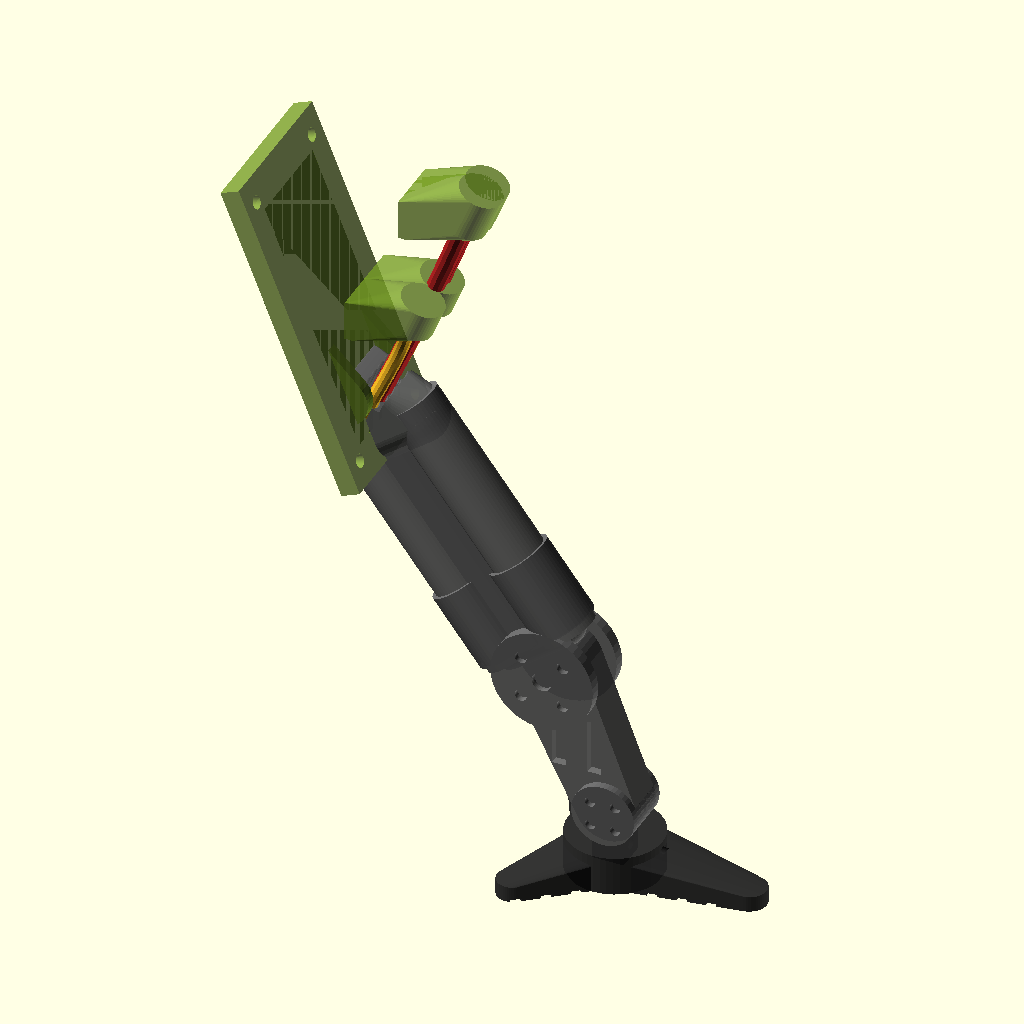
Cell 1: rendered with the file's own defaults.
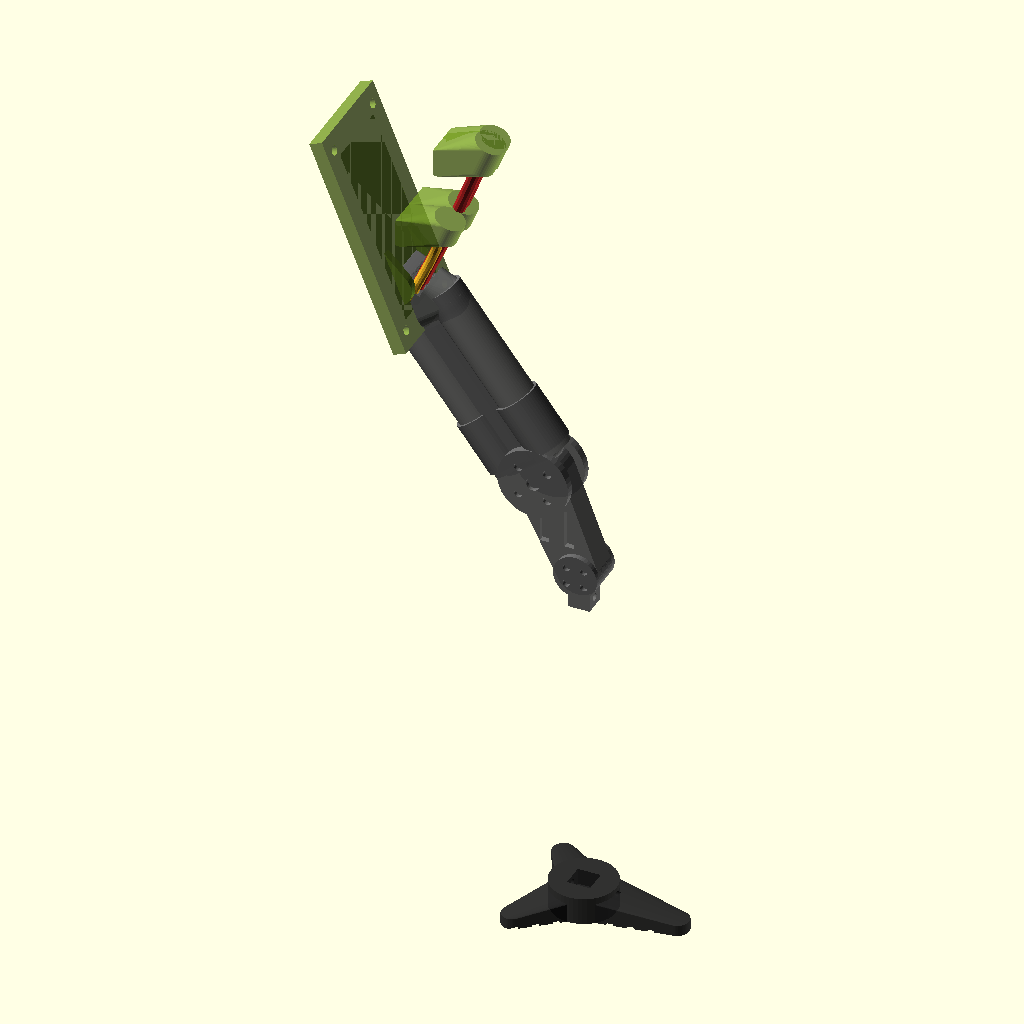
Cell 2 — GROUND_Z set to -236, the other parameters unchanged.
The same orthographic view direction (rotation 55°, 0°, 25°; colour scheme Cornfield) for every cell, with the view re-fitted per cell, so scale and position can differ between cells.
Source of the model, archives/airframe-archives/archive/openscad/fuselage/canonical_leg_r6.scad:
// ===========================================================================
// HULL-FRAME COORDINATE STANDARD - Rev R1 (2026-06-11).  See CLAUDE.md.
//   This part is modeled in a LEG-LOCAL frame (hip pin at origin, pin axis
//   = local Y, swing plane = local XZ, +X outboard in the swing direction,
//   +Z dorsal/up).  NOT a primary-component STL; do NOT bake with
//   bake_hull_frame.py.  Corner placement transforms live in the
//   "hull_stance" PART below and in docs/LANDING_GEAR_ANALYSIS.md Rev R6.
// ===========================================================================
// ===========================================================================
// canonical_leg_r6.scad
// Serenity UAV -- Rev R6 -- Canonical Articulated Landing Leg (hip-pivot)
// ===========================================================================
//
// *** RETIRED 2026-07-23 ***
// This was the original undifferentiated Rev R6 leg (2026-07-21), sized to
// the 3.0 in (80 mm) belly clearance point (its content is byte-identical
// to the 3.0in variant below).  Superseded the same day by an explicit
// two-variant split once the ground-clearance requirement was corrected
// (it is an aircraft-safety spec, not a cargo-pass-through spec): a
// compact 1.5 in default and this same 3.0 in extended option, each named
// explicitly so both can be built from without ambiguity.  See:
//   airframe/openscad/fuselage/canonical_leg_r6_1_5in.scad  (new default)
//   airframe/openscad/fuselage/canonical_leg_r6_3_0in.scad  (this design,
//     renamed -- kept, not scrapped)
//   docs/LANDING_GEAR_ANALYSIS.md Rev R6 SS4.7 (two-variant comparison)
// Kept here for reference/history only; do not build from this copy.
// ===========================================================================
//
// Author  : Steve Griffing, PE(CSE), CISSP-ISSEP, CPP
// AI note : Authored by Claude (model: Claude Fable 5, Anthropic) under the
//           author's direction, 2026-07-21.  Per AGENTS.md AI attribution.
// Project : Serenity-class Tilt-Rotor UAV (24-inch scale, Firefly TV ship)
// License : CC BY 4.0  <https://creativecommons.org/licenses/by/4.0/>
// Date    : 2026-07-21
// Revision: Rev R6 (supersedes Rev R5 wire_brace_leg.scad -- retained for
//           reference with a retirement note, per the SS1.1.4.5 pattern)
//
// Canonical references (see REFERENCES.md):
//   REF-CAD-003  QMx "Official Serenity Blueprints Reference Pack" (2007),
//                Sheet 5 "Ventral Surface Plan View" -- bay stations (fore
//                feet 39.2% / aft feet 63.9% of hull length, ~1.45x hull
//                half-width off centreline), "Detail of Landing Gear"
//                (tri-pad foot, "Feet Pivot 90 deg") and leg side view
//                (cylinder-cluster thigh ~50 deg, disc knee/ankle joints).
//   REF-CAD-002  Nick Henning reference renders -- close-up leg mechanical
//                detail: telescoping piston cluster, 4-satellite-hole disc
//                joints, slotted shin, wedge tri-pad foot.
//   Canonical universe: Firefly / Serenity (TV/film), created by Joss
//                Whedon; ship design Tim Earls / Geoffrey Mandel (QMx pack).
//
// Deliberate deviations from canon (functional build, documented):
//   1. Leg length -- canonical proportions give only ~11 mm belly clearance
//      at 24-in scale; the >=76 mm (3.0 in) payload-mission requirement
//      forces legs ~2.5x longer than scale.  Member SHAPES and joint
//      styling stay canonical; the length is functional.
//   2. Knee/ankle articulate on-screen; here the leg frame is ONE printed
//      piece (thigh+shin) and all articulation is at the HIP -- the knee
//      and ankle discs are canonical styling.  ("Feet Pivot 90 deg" is
//      realized as a square spigot indexing the foot at 90-deg steps.)
//   3. Gear is fixed-down (no retraction); the bay plate provides the
//      canonical recessed-bay look on the hull flank.
//
// Structural basis: tools/landing_gear_r6_sizing.py (all numbers below
// trace to its output) and docs/LANDING_GEAR_ANALYSIS.md Rev R6.
// Mechanism summary: the whole leg pivots about an M3 stainless hip pin in
// a hull-flank bay.  Two SPRING bowed wires (elastic, recoverable) and two
// DUCTILE bowed wires (plastic, sacrificial fuse) span the hip at a 6 mm
// bellcrank radius: leg flexion (foot swinging up-outboard) compresses the
// wire chords so their pre-formed bows deepen -- identical mechanics to
// Rev R5, but the 65:6 lever turns millimetres of wire stroke into tens of
// millimetres of hull settle (peak decel ~52 g at 6 ft tail-down, vs
// ~1,000 g for the Rev R5 rigid post).  An M3 extension-stop cross-pin
// through the clevis ears carries the opposite (hanging / in-flight)
// rotation via a tab on the thigh root; landing loads never touch it.
//
// Usage -- set PART to render:
//   PART = "leg_frame"    One-piece thigh+shin leg frame (CF-PETG, print
//                         lying on its -Y side: bending loads stay in the
//                         layer plane -- strongest orientation)
//   PART = "foot"         Canonical tri-pad arrowhead foot (TPU 95A)
//   PART = "bay"          Hull-flank bay plate: clevis, wire bosses, stop (CF-PETG)
//   PART = "spring_wire_nominal"   / "spring_wire_deformed"
//   PART = "ductile_wire_nominal"  / "ductile_wire_deformed"
//   PART = "leg_assembled"  One complete leg + bay + wires, leg-local frame
//   PART = "leg_deformed"   Same, flexed to full ductile stroke (post-overload)
//   PART = "hull_stance"    All 4 corners at hull-frame stations + ground plane
//
// STL export (from repo root; output names lg_r6_<part>.stl):
//   openscad -o airframe/stls/fuselage/landing-gear/lg_r6_leg_frame.stl \
//     -D 'PART="leg_frame"' airframe/openscad/fuselage/canonical_leg_r6.scad
//   ... (same pattern for every PART above)
// ===========================================================================

PART = "leg_assembled";      // override with -D on the CLI
$fn = 48;

// ---------------------------------------------------------------------------
// Leg-local skeleton (mm) -- hip pin at origin, +X outboard, +Z up.
// Hip sits 118 mm above ground; belly clearance 80 mm (hip is at hull-frame
// Z +38 on the cargo-flank bay).  See sizing script for the lever numbers.
// ---------------------------------------------------------------------------
KNEE   = [50, 0, -66];      // knee disc centre (thigh 82.8 mm @ 53 deg from horiz)
ANKLE  = [65, 0, -100];     // ankle disc centre (shin 37.2 mm @ 23.8 deg lean)
GROUND_Z = -118;            // foot sole plane (leg-local)
R_H    = 65;                // horizontal hip->foot moment arm (documentation)

// Hip pivot / clevis
PIN_D        = 3.2;         // M3 stainless pin clearance bore
HUB_D        = 9.0;         // thigh hip-hub core OD (keeps wire chords clear)
LUG_W        = 14.0;        // thigh root lug width along pin (Y)
EAR_T        = 3.0;         // bay clevis ear thickness
EAR_CLR      = 0.5;         // lug-to-ear side clearance each side

// Extension stop: M3 SS cross-pin through both clevis ears; a tab on the
// thigh root rests on it at nominal extension.  Flexion lifts the tab off.
STOP_PIN_AZ  = 118;         // pin centre azimuth in XZ (deg from +X)
STOP_PIN_R   = 8.0;         // pin centre radius from hip axis
STOP_TAB_AZ1 = 131;         // thigh tab sector start (contact face)
STOP_TAB_AZ2 = 146;         // thigh tab sector end

// Bellcrank wire sockets (in the thigh root, around the pin)
CRANK_R      = 6.0;         // socket centre radius from pin axis
CRANK_AZ     = -22;         // socket azimuth in XZ (deg from +X; down-outboard)
CHORD_AZ     = 68;          // wire chord direction (deg from +X; up the bay wall)
WIRE_STAGGER = 3.5;         // socket pitch along pin axis Y
                            // ductile pair at Y +/-1.75, spring pair at Y +/-5.25

// Wire schedule -- tools/landing_gear_r6_sizing.py output.  Each wire is
// straight stock with ONE shallow mid-span bow; the ENDS STAY STRAIGHT
// (socket seat depth + 2 mm run-in per end) so they can seat in straight
// bores -- the bow occupies only the exposed span between socket mouths.
// DUCTILE diameter is the 6 ft drop-test schedule (Rev R6 default); the
// 4 ft alternative is d=3.81 mm, SAME lengths -- only stock diameter changes.
SPRING_D     = 3.35;        // mm, spring wire diameter
SPRING_L     = 37.0;        // mm, spring stock length (bow span 23)
SPRING_SEAT  = 5.0;         // mm, spring socket seat depth per end
DUCTILE_D    = 4.36;        // mm, ductile wire diameter (6 ft schedule)
DUCTILE_D4   = 3.81;        // mm, ductile alternative (4 ft schedule, ref only)
DUCTILE_L    = 75.0;        // mm, ductile stock length (bow span 55)
DUCTILE_SEAT = 8.0;         // mm, ductile socket seat depth per end
END_RUN_IN   = 2.0;         // mm, straight run-in beyond each socket mouth
H_NOM        = 3.5;         // mm, pre-bend bow rise (both types)
H_DEF_SPRING = 7.4;         // mm, bow at spring elastic-limit stroke (0.93 mm)
H_DEF_DUCT   = 19.2;        // mm, fired ductile bow (full 3.24 mm stroke)
SOCK_CLR     = 0.65;        // socket bore diametral clearance over wire d

// Thigh cylinder cluster (structural section: sizing script "2x14 @ 18")
THIGH_CYL_D  = 14.0;        // main cylinder OD
THIGH_CYL_C  = 18.0;        // main cylinder centre spacing (in swing plane)
THIGH_PISTON_D = 5.0;       // cosmetic telescoping piston rod OD
THIGH_COLLAR_D = 16.0;      // cosmetic telescope collar OD, lower third

// Knee / ankle disc joints -- canonical 4-satellite-hole wheel styling.
// COSMETIC on Rev R6 (leg frame is one piece; articulation is at the hip).
KNEE_DISC_D  = 26.0;
KNEE_DISC_T  = 3.0;         // proud styling disc, both Y faces
KNEE_BCD     = 15.0;        // satellite-hole circle diameter
KNEE_SAT_D   = 3.0;         // satellite recess diameter (1.6 mm deep)
KNEE_CTR_D   = 5.0;         // centre recess
ANKLE_DISC_D = 16.0;
ANKLE_DISC_T = 14.0;        // spans the shin thickness + proud both faces

// Shin blade (canonical slotted flat member)
SHIN_W       = 20.0;        // width in swing plane
SHIN_T       = 10.0;        // thickness along pin axis
SHIN_SLOT_L  = 14.0;        // cosmetic vent slot length
SHIN_SLOT_W  = 3.5;
SHIN_SLOT_DEEP = 2.0;       // pocket depth per face (NOT through -- keeps section)

// Foot (canonical tri-pad arrowhead, TPU 95A) -- print frame: sole on Z=0
FOOT_HUB_D   = 24.0;        // central hub OD
FOOT_HUB_H   = 10.0;        // hub height; top face meets the ankle disc rim
FOOT_PAD_T   = 8.0;         // pad thickness at hub, wedges taper to 4
FOOT_TOE_L   = 34.0;        // fore (toe) pad length from hub centre
FOOT_TOE_W   = 20.0;        // toe pad root width
FOOT_HEEL_L  = 26.0;        // rear pad length from hub centre
FOOT_HEEL_W  = 18.0;        // rear pad root width
FOOT_HEEL_AZ = 130;         // rear pads at +/-130 deg from toe
FOOT_SPIG    = 8.0;         // square ankle spigot side ("Feet Pivot 90 deg":
                            // square socket indexes the foot at 90-deg steps)
FOOT_SPIG_H  = 6.0;         // socket depth in the hub top face
FOOT_M25_D   = 2.8;         // M2.5 cross-bolt clearance
TREAD_N      = 3;           // tread ribs per pad (canonical ribbed sole)
TREAD_D      = 1.5;         // tread rib depth

// Bay plate (surface-mounts to the cargo-shell flank; conforming spacer /
// recess integration is LG-02.  Local frame: plate back face at X = -8 at
// pivot height, canted BAY_CANT to follow the flank slope.)
BAY_BACK_X   = -8.0;        // plate back plane X at Z=0 (pivot height)
BAY_CANT     = 22;          // deg from vertical -- cargo flank slope
BAY_PLATE_W  = 40.0;        // along pin axis Y
BAY_PLATE_L  = 82.0;        // up the flank (in the canted plane)
BAY_PLATE_T  = 5.0;
BAY_SURR_T   = 3.0;         // raised canonical bay-recess surround rim
BAY_M3_D     = 3.4;         // 4x M3 shell through-bolts (+ internal backing)
BOSS_OD      = 11.0;        // wire boss OD (bearing margin: see sizing script)
BOSS_L       = 10.0;        // wire boss length along chord

// Flexion at full ductile stroke (sizing script: 30.9 deg hip rotation)
FLEX_DEG     = 30.9;

// ---------------------------------------------------------------------------
// Helpers
// ---------------------------------------------------------------------------

// Unit vector in the XZ swing plane at azimuth az (deg from +X toward +Z)
function azv(az) = [cos(az), 0, sin(az)];

// Thigh-side socket MOUTH centre for a wire at stagger y
function crank_socket(y) = CRANK_R * azv(CRANK_AZ) + [0, y, 0];

// Bay boss bore MOUTH centre for a wire of stock length l seated `seat`
// deep at both ends: exposed span between mouths = l - 2*seat
function boss_mouth(l, seat, y) = crank_socket(y) + (l - 2 * seat) * azv(CHORD_AZ);

// Solid rod between two points
module rod_between(a, b, d) {
    v = b - a;
    l = norm(v);
    polar = atan2(norm([v[0], v[1]]), v[2]);
    az = atan2(v[1], v[0]);
    translate(a) rotate([0, 0, az]) rotate([0, polar, 0])
        cylinder(h = l, d = d);
}

// Y-axis cylinder centred at point p, total width w, diameter d
module ycyl(p, w, d) {
    translate(p + [0, -w / 2, 0]) rotate([-90, 0, 0]) cylinder(h = w, d = d);
}

// ---------------------------------------------------------------------------
// Bowed wire strut (Rev R5 polyhedron sweep, carried forward with the face
// winding corrected -- Rev R5's winding yielded inward normals / negative
// volume): round wire, stock length L along local Z centred at the origin.
// The ends stay STRAIGHT for a length e each (socket seat + run-in); only
// the mid-span of length B = L - 2e carries the parabolic bow of rise h
// toward local +X (formable on a simple bending jig with straight grips).
// ---------------------------------------------------------------------------
module bowed_wire(d, L, h, e = 0) {
    n = 24;
    sides = 12;
    r = d / 2;
    b = L - 2 * e;                      // bow span between straight ends
    path = [for (i = [0 : n]) let (
        t = i / n,
        z = (t - 0.5) * L,
        zb = z + L / 2 - e,             // position within the bow span
        u = zb / b,
        x = (zb <= 0 || zb >= b) ? 0 : h * (1 - pow(2 * u - 1, 2))
    ) [x, 0, z]];
    tangents = [for (i = [0 : n]) let (
        i0 = max(i - 1, 0), i1 = min(i + 1, n),
        dv = path[i1] - path[i0]
    ) dv / norm(dv)];
    rings = [for (i = [0 : n]) let (
        t = tangents[i],
        arb = (abs(t[1]) < 0.9) ? [0, 1, 0] : [1, 0, 0],
        u = cross(t, arb) / norm(cross(t, arb)),
        v = cross(t, u)
    ) [for (j = [0 : sides - 1]) let (ang = 360 * j / sides)
        path[i] + r * (u * cos(ang) + v * sin(ang))]];
    points = [for (i = [0 : n]) for (j = [0 : sides - 1]) rings[i][j]];
    side_faces = [for (i = [0 : n - 1]) for (j = [0 : sides - 1]) let (
        a = i * sides + j,
        b = i * sides + (j + 1) % sides,
        c = (i + 1) * sides + (j + 1) % sides,
        d2 = (i + 1) * sides + j
    ) each [[a, c, b], [a, d2, c]]];
    faces = concat(side_faces,
                   [[for (j = [0 : sides - 1]) j]],
                   [[for (j = [sides - 1 : -1 : 0]) n * sides + j]]);
    polyhedron(points = points, faces = faces, convexity = 4);
}

// A wire posed in the leg-local frame, SEATED: the stock runs from `seat`
// deep inside the thigh socket, along the chord (azimuth CHORD_AZ in XZ),
// to `seat` deep inside its bay boss bore.  Bow bulges in-plane.
module posed_wire(l, seat, y, d, h) {
    a = crank_socket(y);
    translate(a + (l / 2 - seat) * azv(CHORD_AZ))
        rotate([0, 90 - CHORD_AZ, 0])       // local +Z -> chord direction
            rotate([0, 0, 90])              // bow bulge into the swing plane
                bowed_wire(d, l, h, seat + END_RUN_IN);
}

// Wedge sector in the XZ plane: azimuth az1..az2, radius r1..r2, width w
// along Y, centred on the hip axis.  Used for the extension-stop tab.
module xz_sector(az1, az2, r1, r2, w) {
    steps = 6;
    pts_outer = [for (i = [0 : steps]) let (a = az1 + (az2 - az1) * i / steps)
        [r2 * cos(a), r2 * sin(a)]];
    pts_inner = [for (i = [steps : -1 : 0]) let (a = az1 + (az2 - az1) * i / steps)
        [r1 * cos(a), r1 * sin(a)]];
    translate([0, w / 2, 0]) rotate([90, 0, 0])
        linear_extrude(height = w) polygon(concat(pts_outer, pts_inner));
}

// ---------------------------------------------------------------------------
// MODULE: knee_disc_cosmetic(y_face)
// Canonical knee "wheel" styling disc, proud on one Y face of the leg at
// the knee: 4 satellite recesses on KNEE_BCD + centre recess (QMx Sheet 5
// side view / Henning renders).  y_face = +1 or -1.
// ---------------------------------------------------------------------------
module knee_disc_cosmetic(y_face) {
    y0 = y_face * SHIN_T / 2;               // flush at the blade face
    difference() {
        ycyl(KNEE + [0, y0 + y_face * KNEE_DISC_T / 2, 0],
             KNEE_DISC_T, KNEE_DISC_D);
        for (a = [45, 135, 225, 315])
            translate(KNEE + [KNEE_BCD / 2 * cos(a),
                              y0 + y_face * (KNEE_DISC_T + 0.1),
                              KNEE_BCD / 2 * sin(a)])
                rotate([90 * y_face, 0, 0])
                    cylinder(h = 1.6, d = KNEE_SAT_D);
        translate(KNEE + [0, y0 + y_face * (KNEE_DISC_T + 0.1), 0])
            rotate([90 * y_face, 0, 0])
                cylinder(h = 1.6, d = KNEE_CTR_D);
    }
}

// ---------------------------------------------------------------------------
// MODULE: leg_frame()
// One-piece structural leg in leg-local assembly position:
//   hip hub + bellcrank wire sockets + extension-stop tab at the root,
//   twin-cylinder thigh cluster with web down to the knee,
//   cosmetic telescope collars + piston rods (canonical telescoping look),
//   canonical knee styling discs both faces,
//   slotted shin blade, ankle disc, square foot spigot.
// Print lying on the -Y face: swing-plane bending stays in the layer plane.
// ---------------------------------------------------------------------------
module leg_frame() {
    axis = KNEE / norm(KNEE);               // unit vector hip -> knee
    perp = [-axis[2], 0, axis[0]];          // in-plane perpendicular
    difference() {
        union() {
            // Hip hub core (kept slim so wire chords clear it -- see header)
            ycyl([0, 0, 0], LUG_W, HUB_D);
            // Extension-stop tab (rests on the bay's stop cross-pin)
            xz_sector(STOP_TAB_AZ1, STOP_TAB_AZ2, 3.0, 10.0, LUG_W);
            // Root lug: blend hub into the cluster.  The hull() stays in
            // the down-outboard quadrant, out of the wire-chord corridor.
            hull() {
                ycyl([0, 0, 0], LUG_W, HUB_D);
                for (s = [-1, 1])
                    translate(14 * axis + s * THIGH_CYL_C / 2 * perp)
                        sphere(d = THIGH_CYL_D);
            }
            // Twin main cylinders, hip to knee
            for (s = [-1, 1])
                rod_between(10 * axis + s * THIGH_CYL_C / 2 * perp,
                            KNEE + s * THIGH_CYL_C / 2 * perp - 6 * axis,
                            THIGH_CYL_D);
            // Web between the cylinders (hulled sphere chain)
            hull()
                for (s = [-1, 1]) {
                    translate(12 * axis + s * THIGH_CYL_C / 2 * perp)
                        sphere(d = THIGH_CYL_D * 0.72);
                    translate(KNEE - 8 * axis + s * THIGH_CYL_C / 2 * perp)
                        sphere(d = THIGH_CYL_D * 0.72);
                }
            // Cosmetic telescope collars (lower third of the cluster)
            for (s = [-1, 1])
                rod_between(KNEE - 28 * axis + s * THIGH_CYL_C / 2 * perp,
                            KNEE - 8 * axis + s * THIGH_CYL_C / 2 * perp,
                            THIGH_COLLAR_D);
            // Cosmetic piston rods on the outboard shoulder
            for (yo = [-4, 4])
                translate([0, yo, 0])
                    rod_between(12 * axis + 10 * perp,
                                KNEE - 24 * axis + 10 * perp,
                                THIGH_PISTON_D);
            // Knee styling discs, both faces (canonical wheel pattern)
            knee_disc_cosmetic(1);
            knee_disc_cosmetic(-1);
            // Shin blade: stadium section swept knee -> ankle
            hull() {
                ycyl(KNEE, SHIN_T, SHIN_W);
                ycyl(ANKLE, SHIN_T, SHIN_W * 0.8);
            }
            // Ankle disc (canonical joint styling, proud both faces)
            ycyl(ANKLE, ANKLE_DISC_T, ANKLE_DISC_D);
            // Square foot spigot: ankle disc rim down into the foot socket
            translate([ANKLE[0], ANKLE[1], ANKLE[2] - 9.75])
                cube([FOOT_SPIG, FOOT_SPIG, 9.5], center = true);
        }
        // Hip pin bore
        ycyl([0, 0, 0], LUG_W + 0.2, PIN_D);
        // 4 bellcrank wire sockets: bore along the chord, into the root
        for (i = [0 : 3]) {
            y = (i - 1.5) * WIRE_STAGGER;
            spring = (abs(y) > 3);                      // outer=spring
            wd = spring ? SPRING_D : DUCTILE_D;
            seat = spring ? SPRING_SEAT : DUCTILE_SEAT;
            a = crank_socket(y);
            translate(a + 0.1 * azv(CHORD_AZ))
                rotate([0, 90 - CHORD_AZ, 0])
                    translate([0, 0, -seat - 0.1])
                        cylinder(h = seat + 0.2, d = wd + SOCK_CLR);
        }
        // Wire-chord relief scallop across the root's up-outboard shoulder
        // (guarantees the chords' first 14 mm clear the lug blend)
        for (i = [0 : 3]) {
            y = (i - 1.5) * WIRE_STAGGER;
            a = crank_socket(y);
            translate(a) rotate([0, 90 - CHORD_AZ, 0])
                cylinder(h = 14, d = DUCTILE_D + 2.5);
        }
        // Canonical vent-slot pockets, both shin faces
        mid = (KNEE + ANKLE) / 2;
        for (sy = [-1, 1]) for (xo = [-4.5, 4.5])
            translate(mid + [xo, sy * (SHIN_T / 2 - SHIN_SLOT_DEEP / 2), 0])
                cube([SHIN_SLOT_W, SHIN_SLOT_DEEP + 0.2, SHIN_SLOT_L],
                     center = true);
        // Ankle cosmetic satellite recesses, both faces
        for (yf = [-1, 1]) for (a = [45, 135, 225, 315])
            translate(ANKLE + [ANKLE_DISC_D * 0.28 * cos(a),
                               yf * (ANKLE_DISC_T / 2 + 0.1),
                               ANKLE_DISC_D * 0.28 * sin(a)])
                rotate([90 * yf, 0, 0]) cylinder(h = 1.6, d = 2.6);
        // M2.5 foot retention cross-bolt through the spigot
        translate([ANKLE[0], ANKLE[1], ANKLE[2] - 11])
            rotate([0, 90, 0])
                cylinder(h = FOOT_SPIG + 8, d = FOOT_M25_D, center = true);
    }
}

// ---------------------------------------------------------------------------
// MODULE: foot()
// Canonical tri-pad arrowhead foot (TPU 95A), sole-down at the origin in
// PRINT orientation: central hub, pointed toe wedge (+X), two swept heel
// wedges, ribbed treads (QMx Sheet 5 "Detail of Landing Gear" bottom
// view), square top-face socket ("Feet Pivot 90 deg" -> 90-deg indexing)
// + M2.5 cross-bolt.
// ---------------------------------------------------------------------------
module foot_pad_wedge(l, w) {
    hull() {
        cylinder(h = FOOT_PAD_T, d = w);
        translate([l, 0, 0]) cylinder(h = 4.0, d = w * 0.45);
    }
}

module foot() {
    difference() {
        union() {
            cylinder(h = FOOT_HUB_H, d = FOOT_HUB_D);            // hub
            foot_pad_wedge(FOOT_TOE_L, FOOT_TOE_W);              // toe
            for (s = [-1, 1])
                rotate([0, 0, s * FOOT_HEEL_AZ])
                    foot_pad_wedge(FOOT_HEEL_L, FOOT_HEEL_W);    // heels
        }
        // Square ankle-spigot socket, top face (90-deg indexable)
        translate([0, 0, FOOT_HUB_H - FOOT_SPIG_H / 2 + 0.1])
            cube([FOOT_SPIG + 0.4, FOOT_SPIG + 0.4, FOOT_SPIG_H],
                 center = true);
        // M2.5 cross-bolt through hub and spigot
        translate([0, 0, FOOT_HUB_H - 3])
            rotate([0, 90, 0])
                cylinder(h = FOOT_HUB_D + 2, d = FOOT_M25_D, center = true);
        // Ribbed treads across each pad sole (canonical ribbed bottom)
        for (az = [0, FOOT_HEEL_AZ, -FOOT_HEEL_AZ])
            rotate([0, 0, az])
                for (i = [1 : TREAD_N])
                    translate([6 + i * 7, 0, -0.1])
                        cube([2.5, 60, TREAD_D + 0.1], center = true);
    }
}

// ---------------------------------------------------------------------------
// MODULE: bay()
// Hull-flank bay plate in leg-local position: canted mounting plate with
// raised canonical-recess surround, clevis ears (M3 hip pin + M3 stop
// cross-pin), 4 wire bosses on riser wedges at each wire's far chord end,
// 4x M3 shell through-bolt holes.  LG-02 owns final flank conforming.
// ---------------------------------------------------------------------------
module bay() {
    difference() {
        union() {
            // Canted plate: back face follows the flank slope
            translate([BAY_BACK_X, 0, 12])
                rotate([0, -BAY_CANT, 0])
                    translate([0, -BAY_PLATE_W / 2, -34])
                        difference() {
                            cube([BAY_PLATE_T, BAY_PLATE_W, BAY_PLATE_L]);
                            // recess pocket inside the raised surround
                            translate([BAY_PLATE_T - BAY_SURR_T + 3, 7, 9])
                                cube([BAY_SURR_T + 3.1, BAY_PLATE_W - 14,
                                      BAY_PLATE_L - 18]);
                        }
            // Clevis ears astride the thigh lug (carry both pins)
            for (s = [-1, 1])
                translate([0, s * (LUG_W / 2 + EAR_CLR + EAR_T / 2), 0])
                    hull() {
                        ycyl([0, 0, 0], EAR_T, HUB_D + 5);
                        ycyl(STOP_PIN_R * azv(STOP_PIN_AZ), EAR_T,
                             PIN_D + 4);
                        translate([BAY_BACK_X + 1, -EAR_T / 2, -9])
                            cube([2, EAR_T, 24]);
                    }
            // Wire bosses on riser wedges at each chord's far end
            for (i = [0 : 3]) {
                y = (i - 1.5) * WIRE_STAGGER;
                spring = (abs(y) > 3);
                l = spring ? SPRING_L : DUCTILE_L;
                st = spring ? SPRING_SEAT : DUCTILE_SEAT;
                m = boss_mouth(l, st, y);
                hull() {
                    translate(m) rotate([0, 90 - CHORD_AZ, 0])
                        cylinder(h = st + 3, d = BOSS_OD);
                    // riser root on the canted plate plane
                    translate([BAY_BACK_X + tan(BAY_CANT) * max(m[2], 0),
                              y - BOSS_OD / 2, m[2] - 5])
                        cube([2, BOSS_OD, 10]);
                }
            }
        }
        // Hip pin bore through both ears
        ycyl([0, 0, 0], LUG_W + 2 * (EAR_CLR + EAR_T) + 0.2, PIN_D);
        // Extension-stop cross-pin bore through both ears
        ycyl(STOP_PIN_R * azv(STOP_PIN_AZ),
             LUG_W + 2 * (EAR_CLR + EAR_T) + 0.2, PIN_D);
        // Wire seats: blind bores into each boss along the chord
        for (i = [0 : 3]) {
            y = (i - 1.5) * WIRE_STAGGER;
            spring = (abs(y) > 3);
            l = spring ? SPRING_L : DUCTILE_L;
            wd = spring ? SPRING_D : DUCTILE_D;
            st = spring ? SPRING_SEAT : DUCTILE_SEAT;
            translate(boss_mouth(l, st, y) - 0.1 * azv(CHORD_AZ))
                rotate([0, 90 - CHORD_AZ, 0])
                    cylinder(h = st + 0.2, d = wd + SOCK_CLR);
        }
        // 4x M3 shell mounting through-bolts (internal backing plate: LG-02)
        translate([BAY_BACK_X, 0, 12]) rotate([0, -BAY_CANT, 0])
            for (yb = [-BAY_PLATE_W / 2 + 5, BAY_PLATE_W / 2 - 5])
                for (zb = [-28, 42])
                    translate([-4.1, yb, zb])
                        rotate([0, 90, 0])
                            cylinder(h = BAY_PLATE_T + 8.2, d = BAY_M3_D);
    }
}

// ---------------------------------------------------------------------------
// MODULE: leg_moving(flex) -- leg frame + foot as one rigid group, rotated
// flex deg into flexion about the hip pin (foot swings up-outboard).
// ---------------------------------------------------------------------------
module leg_moving(flex) {
    rotate([0, -flex, 0]) {
        color("DimGray", 0.95) leg_frame();
        // foot: print frame -> assembly (sole at GROUND_Z, toe +X outboard)
        color([0.15, 0.15, 0.15], 0.95)
            translate([ANKLE[0], ANKLE[1], GROUND_Z]) foot();
    }
}

// ---------------------------------------------------------------------------
// MODULE: leg_assembly(flex, h_duct, h_spring)
// Complete corner: bay + leg at flexion angle + all 4 wires.
// ---------------------------------------------------------------------------
module leg_assembly(flex = 0, h_duct = H_NOM, h_spring = H_NOM) {
    color("OliveDrab", 0.8) bay();
    leg_moving(flex);
    for (i = [0 : 3]) {
        y = (i - 1.5) * WIRE_STAGGER;
        spring = (abs(y) > 3);
        color(spring ? "Goldenrod" : "FireBrick")
            posed_wire(spring ? SPRING_L : DUCTILE_L,
                       spring ? SPRING_SEAT : DUCTILE_SEAT, y,
                       spring ? SPRING_D : DUCTILE_D,
                       spring ? h_spring : h_duct);
    }
}

// ---------------------------------------------------------------------------
// Hull-frame corner placement (verification view only -- final placements
// are LG-10).  Hull frame: X=+port, Y=+aft, Z=+dorsal; centreline
// X=-169.9; cargo belly Z=0; ground plane Z=-80.
// Corner format: [hip_x, hip_y, hip_z, swing_azimuth_deg]
//   swing azimuth: direction of foot from hip in plan, deg from hull +X
//   (port-outboard); fore legs swing fore-of-outboard, aft legs aft-of-
//   outboard, feet landing within 5 mm of the canonical QMx stations.
// ---------------------------------------------------------------------------
X_CL = -169.9;
CORNERS = [
    [ -90.0,  -7.0, 38,  -22.4 ],   // fore-port  (foot ~[-30.4, -31.8])
    [-249.8,  -7.0, 38, -157.6 ],   // fore-stbd  (mirror)
    [ -79.0, 107.0, 38,   28.0 ],   // aft-port   (foot ~[-21.6, +137.5])
    [-260.8, 107.0, 38,  152.0 ],   // aft-stbd   (mirror)
];

// All 4 corners, gear only (no ground/ghost slabs) -- consumed by
// airframe/FreeCAD-scripts/serenity_assembly.py as the landing-gear
// component until the LG-10 FreeCAD bake finalizes placements.
module hull_legs() {
    for (c = CORNERS)
        translate([c[0], c[1], c[2]])
            rotate([0, 0, c[3]])
                leg_assembly(0);
}

module hull_stance() {
    // ground plane
    color("Tan", 0.25) translate([-360, -120, -81]) cube([380, 380, 1]);
    // cargo-belly footprint ghost
    color("SaddleBrown", 0.12) translate([-267, -69.5, 0])
        cube([194.3, 198.5, 2]);
    hull_legs();
}

// ---------------------------------------------------------------------------
// PART selector (print orientations noted per part)
// ---------------------------------------------------------------------------
if (PART == "leg_frame") {
    // Print lying on the -Y face (swing-plane bending in the layer plane)
    translate([0, 0, SHIN_T / 2]) rotate([-90, 0, 0]) leg_frame();
} else if (PART == "foot") {
    foot();                              // already sole-down print frame
} else if (PART == "bay") {
    // Print: canted plate back face down
    rotate([0, BAY_CANT, 0]) translate([-BAY_BACK_X + 1, 0, 0]) bay();
} else if (PART == "spring_wire_nominal") {
    bowed_wire(SPRING_D, SPRING_L, H_NOM);
} else if (PART == "spring_wire_deformed") {
    bowed_wire(SPRING_D, SPRING_L, H_DEF_SPRING);
} else if (PART == "ductile_wire_nominal") {
    bowed_wire(DUCTILE_D, DUCTILE_L, H_NOM);
} else if (PART == "ductile_wire_deformed") {
    bowed_wire(DUCTILE_D, DUCTILE_L, H_DEF_DUCT);
} else if (PART == "leg_assembled") {
    leg_assembly(0);
} else if (PART == "leg_deformed") {
    leg_assembly(FLEX_DEG, H_DEF_DUCT, H_DEF_SPRING);
} else if (PART == "hull_legs") {
    hull_legs();
} else if (PART == "hull_stance") {
    hull_stance();
} else {
    assert(false, str("Unknown PART: ", PART));
}
Parameter table extracted from the source (name, type, default, range or options):
PART: string, default "leg_assembled"
KNEE: vector, default [50, 0, -66]
ANKLE: vector, default [65, 0, -100]
GROUND_Z: number, default -118
R_H: number, default 65
PIN_D: number, default 3.2
HUB_D: number, default 9
LUG_W: number, default 14
EAR_T: number, default 3
EAR_CLR: number, default 0.5
STOP_PIN_AZ: number, default 118
STOP_PIN_R: number, default 8
STOP_TAB_AZ1: number, default 131
STOP_TAB_AZ2: number, default 146
CRANK_R: number, default 6
CRANK_AZ: number, default -22
CHORD_AZ: number, default 68
WIRE_STAGGER: number, default 3.5
SPRING_D: number, default 3.35
SPRING_L: number, default 37
SPRING_SEAT: number, default 5
DUCTILE_D: number, default 4.36
DUCTILE_D4: number, default 3.81
DUCTILE_L: number, default 75
DUCTILE_SEAT: number, default 8
END_RUN_IN: number, default 2
H_NOM: number, default 3.5
H_DEF_SPRING: number, default 7.4
H_DEF_DUCT: number, default 19.2
SOCK_CLR: number, default 0.65
THIGH_CYL_D: number, default 14
THIGH_CYL_C: number, default 18
THIGH_PISTON_D: number, default 5
THIGH_COLLAR_D: number, default 16
KNEE_DISC_D: number, default 26
KNEE_DISC_T: number, default 3
KNEE_BCD: number, default 15
KNEE_SAT_D: number, default 3
KNEE_CTR_D: number, default 5
ANKLE_DISC_D: number, default 16
ANKLE_DISC_T: number, default 14
SHIN_W: number, default 20
SHIN_T: number, default 10
SHIN_SLOT_L: number, default 14
SHIN_SLOT_W: number, default 3.5
SHIN_SLOT_DEEP: number, default 2
FOOT_HUB_D: number, default 24
FOOT_HUB_H: number, default 10
FOOT_PAD_T: number, default 8
FOOT_TOE_L: number, default 34
FOOT_TOE_W: number, default 20
FOOT_HEEL_L: number, default 26
FOOT_HEEL_W: number, default 18
FOOT_HEEL_AZ: number, default 130
FOOT_SPIG: number, default 8
FOOT_SPIG_H: number, default 6
FOOT_M25_D: number, default 2.8
TREAD_N: number, default 3
TREAD_D: number, default 1.5
BAY_BACK_X: number, default -8
BAY_CANT: number, default 22
BAY_PLATE_W: number, default 40
BAY_PLATE_L: number, default 82
BAY_PLATE_T: number, default 5
